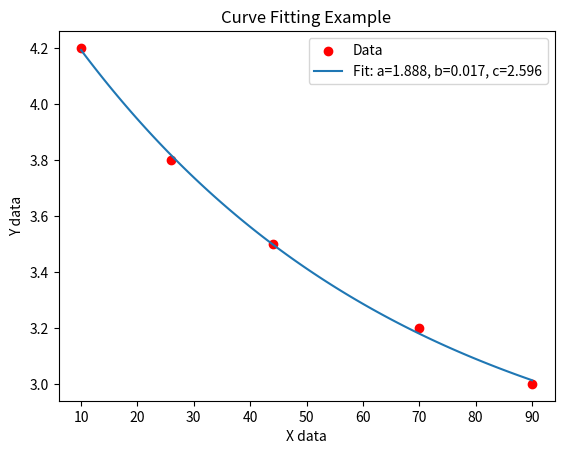

Python code for this plot:
import numpy as np
from scipy.optimize import curve_fit
import matplotlib.pyplot as plt

def model_function(x, a, b, c):
    return a * np.exp(-b * x) + c

xdata = np.array([10, 26, 44, 70, 90])
ydata = np.array([4.2, 3.8, 3.5, 3.2, 3.0])
initial_guess = [1.0, 0.1, 0.5]

params, covariance = curve_fit(model_function, xdata, ydata, p0=initial_guess)

print("Optimal parameters:", params)
print("Covariance of parameters:\n", covariance)

# 绘图相关代码...
x_fit = np.linspace(min(xdata), max(xdata), 100)
y_fit = model_function(x_fit, *params)

plt.scatter(xdata, ydata, label='Data', color='red')
plt.plot(x_fit, y_fit, label='Fit: a=%5.3f, b=%5.3f, c=%5.3f' % tuple(params))
plt.xlabel('X data')
plt.ylabel('Y data')
plt.title('Curve Fitting Example')
plt.legend()
plt.show()

# 计算R²
y_pred = model_function(xdata, *params)
ss_res = np.sum((ydata - y_pred) ** 2)
ss_tot = np.sum((ydata - np.mean(ydata)) ** 2)
r_squared = 1 - (ss_res / ss_tot)

print("R-squared:", r_squared)